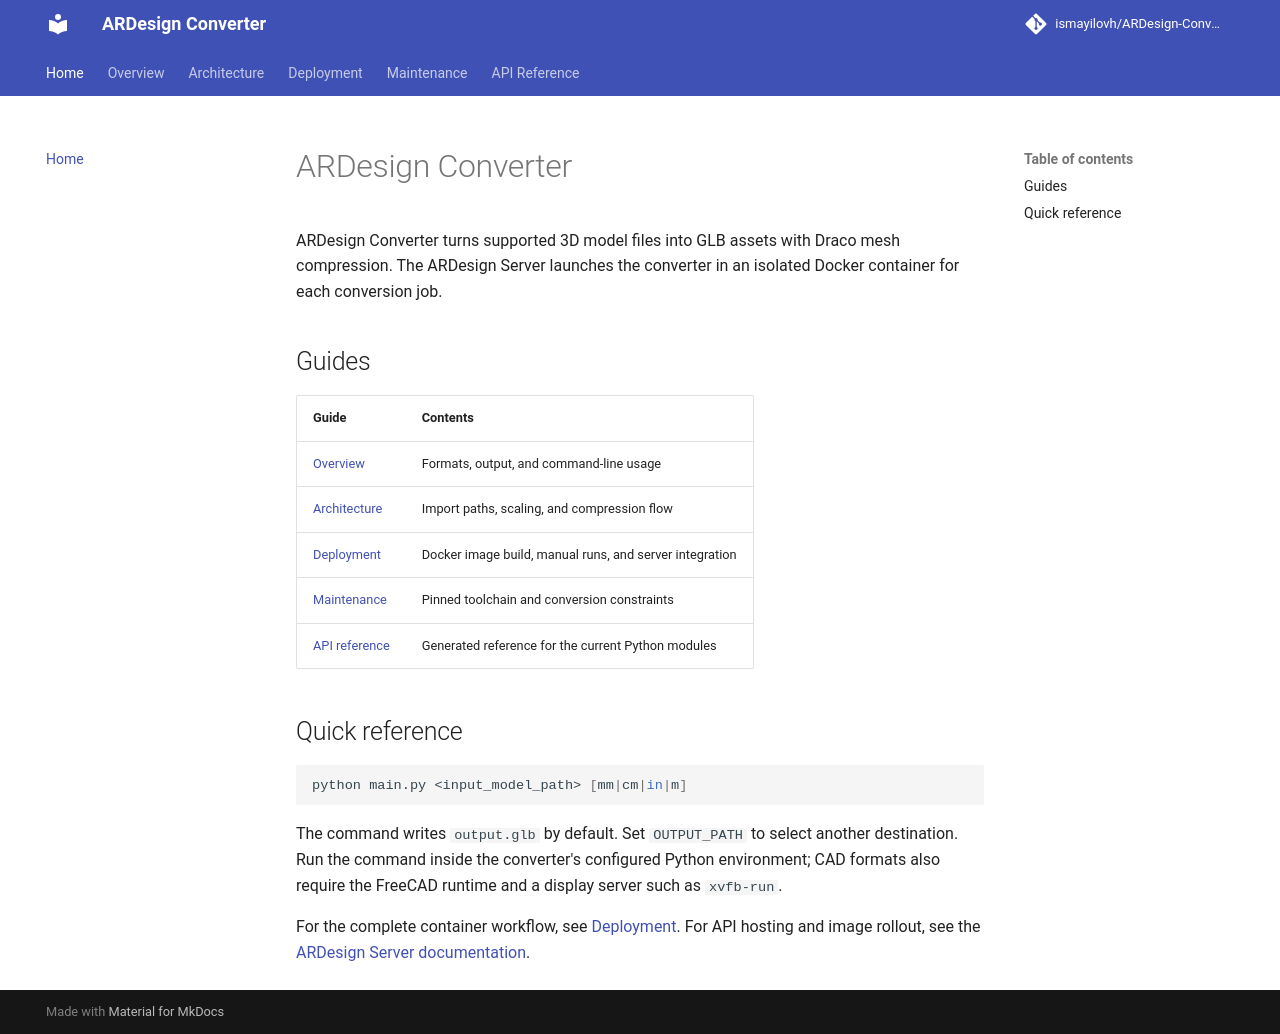

repository: ismayilovh/ARDesign-Converter · page: index.html · generator: mkdocs

# ARDesign Converter

ARDesign Converter converts 3D model files into compressed GLB files for use by ARDesign clients. It combines Blender's Python module (`bpy`) with FreeCAD for CAD imports.

- **Documentation:** [ARDesign Converter docs](https://ismayilovh.github.io/ARDesign-Converter/)
- **Server integration:** [ARDesign Server docs](https://ismayilovh.github.io/ARDesign-Server/)
- **Supported formats, architecture, deployment, maintenance, and API:** see the [documentation source](docs/index.md).

The production image is built from `Dockerfile`. It compiles Blender 4.5.3 and FreeCAD 1.0.0, and its default entrypoint runs the bundled conversion smoke cases. ARDesign Server overrides the container command to convert one submitted model per container.
